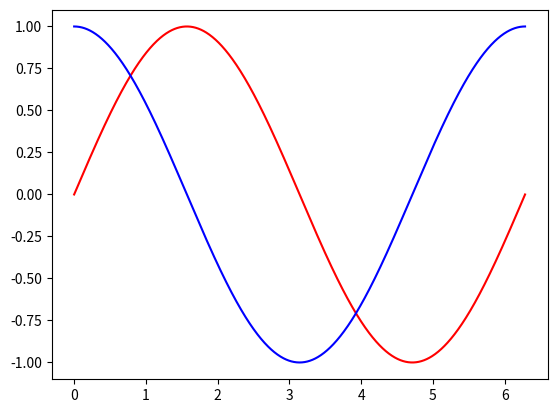

Python code for this plot:
########################################
# 1차시 수업 학습 목표
# 1. 변수와 데이터형
# 2. 연산자
# 3. 제어문
#    - 조건문 : if
#    - 반복문 : for
# 4. 함수
# 5. 재귀함수
########################################

########################################
# 1. 변수와 데이터형
#  1) 숫자, 문자, 콜렉션(리스트, 집합, 튜플, 사전), 클래스
#  2) 동적 데이터 타입

c = 32
print(type(c))
c = 32.0
print(type(c))

# 다양한 데이터 타입
print(type(3), type(3.14), type('3'), type(1+2j), type(True), type([1]), type((1,)), type({1}), type({1:'id'}))


########################################
# 2. 연산자
#  1) 사칙연산(+, -, * , /), 정수 나누기(//), 나머지(%), 지수(** )
#  2) 관계 연산자(>, <, >=, <=, ==, !=)
#  3) 논리 연산자(and, or, not)
#  4) 불(Bool)
#  5) 연산자 오버로딩

# 연산자 사용
print(9-3, 8*2.5, 9/2, 9/-2, 9%2, -9%2, 9//2, 4+3*5, (4+3)*5, 3>2, 'SSHS', sep='\t', end='\n\n')

# 지수 연산
print(2**10, 2**-1)

# 복소수 연산
print((1 + 2j) + (2 - 3j), (1 + 2j) * (2 - 3j))

# 연산자 오버로딩 : +
print('Seoul Science' + ' ' + 'High School')

# 연산자 오버로딩 : *
print('*' * 30)


########################################
# 3. 제어문
#  1) 조건문 : if
#  2) 반복문 : for

# 윤년 : 2월달이 29일까지 있는 해.
# 매 4년마다 돌아오지만, 그 중 100년이 되는 해는 윤년이 아니면서, 다시 400년이 되는 해
# 년도가 4로 나누어지고 100으로 나누어지면 안됨.
# 1번의 조건과 상관없이 400으로 나누어지면 윤년.
# 예 : 1년(X), 4년(O), 100년(X), 400(O)

#윤년 판단 함수 : 3가지 버전
def isLeapYear(y):
    if y % 4 == 0 and y % 100 != 0 or y % 400 == 0:
        return True
    return False

def isLeapYear1(y):
    if y % 400 == 0:
        return True
    elif y % 4 == 0:
        if y % 100 != 0:
            return True
        else:
            return False
    else:
        return False

def isLeapYear2(y):
    if y % 400 == 0:
        return True
    elif y % 4 == 0 and y % 100 != 0:
        return True
    else:
        return False

#윤년 판단 함수 호출
print(isLeapYear(1), isLeapYear(4), isLeapYear(100), isLeapYear(400))

# 사용자 입력으로 윤년 판단
# y = int(input('Year : '))
# print(isLeapYear(y))
    
# 문자열 삼각형 출력 - 1
# *
# **
# ***
# ****
# *****
# ******
# *******

# 반복문을 통한 문자열 삼각형 출력-1
for k in range(1, 8):
    print('*' * k)


print() # 줄 바꿈

# 문자열 삼각형 출력 - 2
# *******
# ******
# *****
# ****
# ***
# **
# *

# 반복문을 통한 문자열 삼각형 출력-2
for k in range(7, 0, -1):
    print('*' * k)


########################################
# 5. 재귀함수
#  1) factorial
#   f(n) = 1         , if n = 1
#        = n × f(n−1), if n > 1
 
#  2) fibonacci
#   fib(n) = 0, if n = 0
#          = 1, if n = 1
#          = fib(n−2) + fib(n−1), if n > 1

# factorial 재귀함수
def f(n):
    if n < 2:
        return 1
    return n * f(n - 1)

# factorial 결과 확인
print(f(5), f(361), sep='\n')

# fibonacci 재귀함수
def fib(n):
    if n < 2:
        return n
    return fib(n - 2) + fib(n - 1)

# fibonacci 결과 확인
for i in range(20):
    print(fib(i), end='__')


########################################
# 과제 - 1 : 구구단 출력
# 1) 1개단의 구구단 출력   : 반복문 사용
# 2) 전체단의 구구단 출력  : 중첩 반복문 사용
# 3) 함수 이용 구구단 출력 : 1)을 함수로 구현 후 반복 호출


# python -m pip install --upgrade pip   ## pip upgrade


# 추가 사전 학습
import pandas as pd
import numpy  as np
import matplotlib 
import matplotlib.pyplot as plt

x = np.linspace(0, 2 * np.pi, 1024)
sin_x = np.sin(x)
cos_x = np.cos(x)
plt.plot(x, sin_x, 'r')
plt.plot(x, cos_x, 'b')
plt.show()
